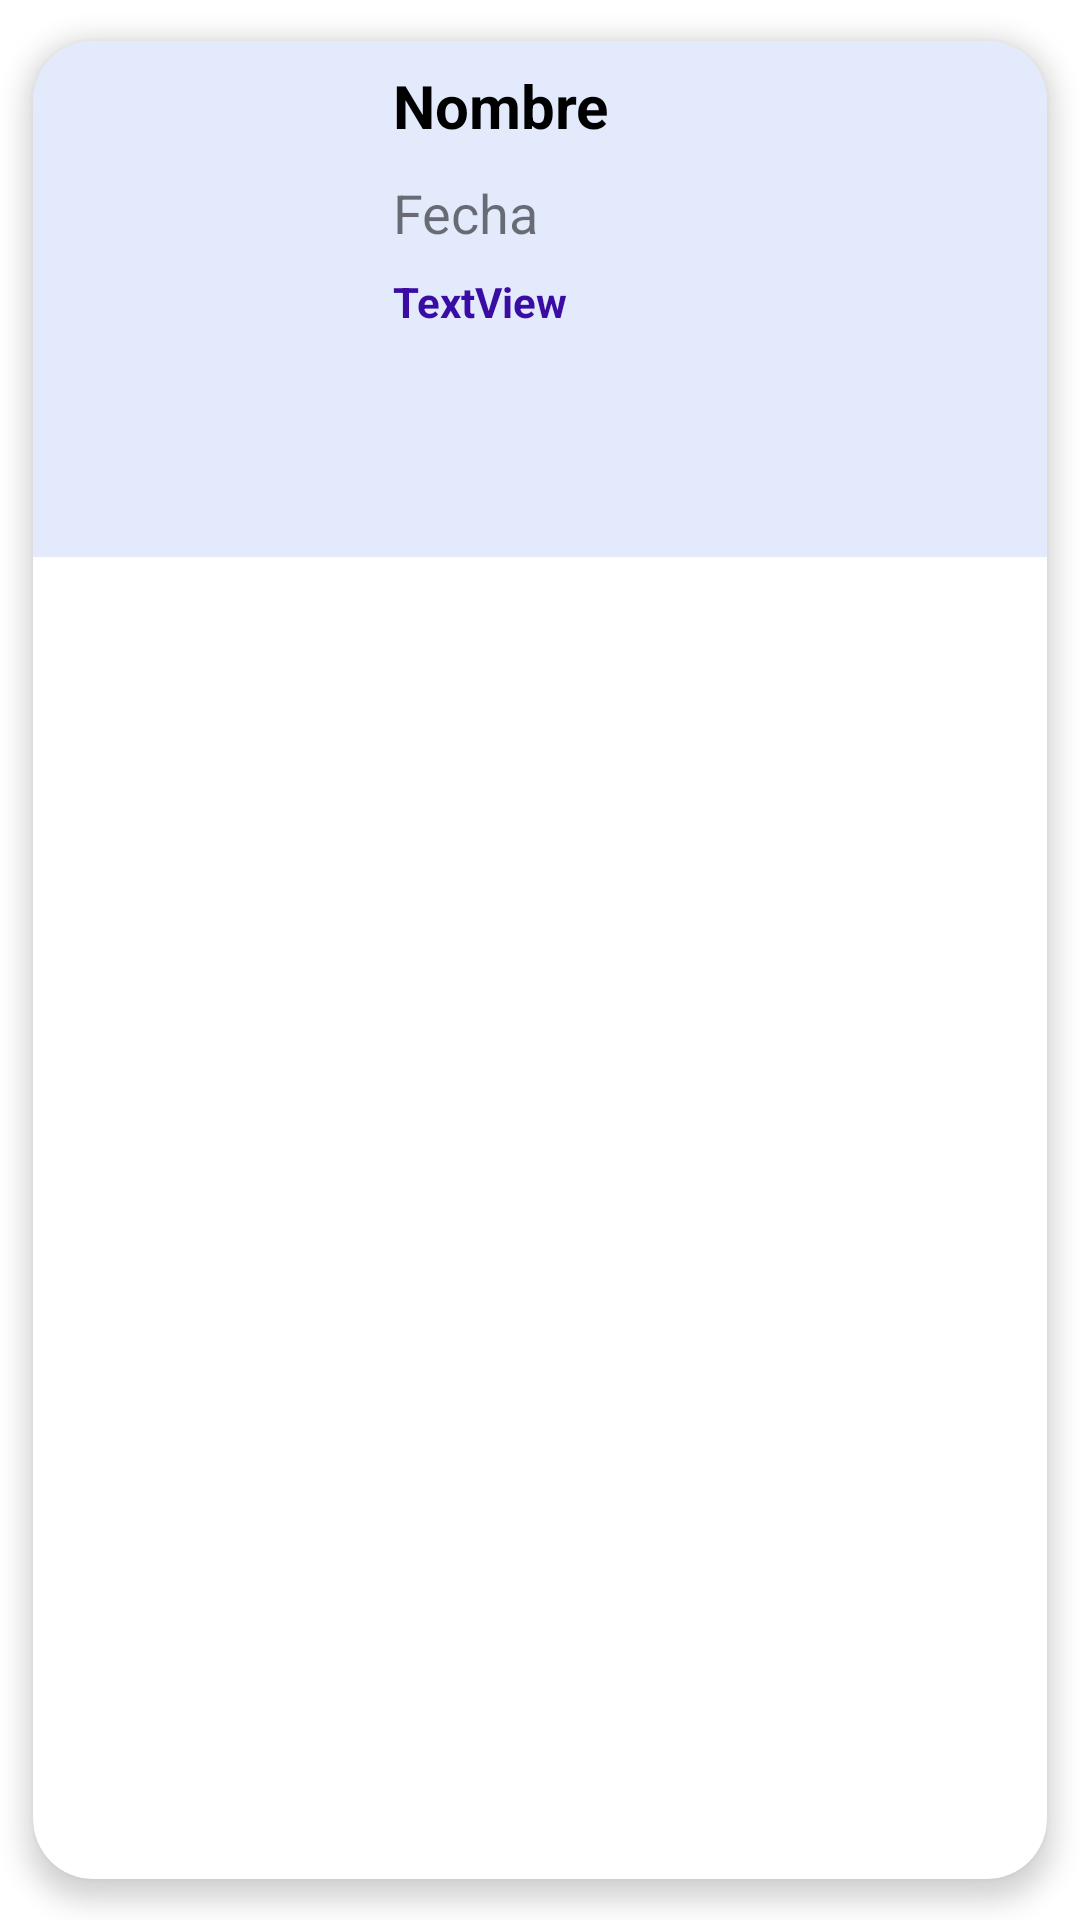

This screen was rendered from an Android layout file. Write that file and the resources it references.
<!-- AndroidManifest.xml: application theme Theme.TareaDistribuidas -->
<!-- res/layout/lista.xml -->
<?xml version="1.0" encoding="utf-8"?>
<androidx.cardview.widget.CardView xmlns:andriod="http://schemas.android.com/apk/res/android"
    xmlns:app="http://schemas.android.com/apk/res-auto"
    andriod:id="@+id/cv"
    andriod:layout_width="match_parent"
    andriod:layout_height="180dp"
    andriod:animateLayoutChanges="true"
    andriod:background="#e8e8e4"
    app:cardCornerRadius="20dp"
    app:cardElevation="5dp"
    app:cardUseCompatPadding="true">


    <RelativeLayout
        andriod:layout_width="match_parent"
        andriod:layout_height="wrap_content"
        andriod:background="#e2eafc"
        andriod:orientation="horizontal"
        andriod:padding="6dp">


        <ImageView
            andriod:id="@+id/imgfoto"
            andriod:layout_width="110dp"
            andriod:layout_height="160dp"
            andriod:layout_alignParentStart="true"
            andriod:layout_alignParentLeft="true"
            andriod:layout_centerVertical="true"
            andriod:layout_gravity="center"
            andriod:paddingLeft="10dp"
            andriod:paddingRight="10dp"
            andriod:scaleType="centerCrop" />

        <LinearLayout
            andriod:id="@+id/linearLayout"
            andriod:layout_width="match_parent"
            andriod:layout_height="wrap_content"
            andriod:layout_alignParentTop="true"
            andriod:layout_marginLeft="4dp"
            andriod:layout_marginTop="2dp"
            andriod:layout_toRightOf="@+id/imgfoto"
            andriod:orientation="vertical">

            <TextView
                andriod:id="@+id/txtNombrerevista"
                andriod:layout_width="match_parent"
                andriod:layout_height="wrap_content"
                andriod:layout_marginBottom="2dp"
                andriod:text="Nombre"
                andriod:textColor="@android:color/black"
                andriod:textSize="20sp"
                andriod:textStyle="bold" />

            <TextView
                andriod:id="@+id/txtfecha"
                andriod:layout_width="match_parent"
                andriod:layout_height="wrap_content"
                andriod:paddingTop="8sp"
                andriod:text="Fecha"
                andriod:textSize="18sp"
                andriod:textStyle="normal" />

            <TextView
                andriod:id="@+id/txtDoi"
                andriod:layout_width="match_parent"
                andriod:layout_height="wrap_content"
                andriod:paddingTop="8sp"
                andriod:text="TextView"
                andriod:textColor="#3a0ca3"
                andriod:textSize="14sp"
                andriod:textStyle="normal|bold" />

        </LinearLayout>
    </RelativeLayout>

</androidx.cardview.widget.CardView>
<!-- resources referenced by this layout -->
<resources>
  <style name="Theme.TareaDistribuidas" parent="Theme.MaterialComponents.DayNight.NoActionBar">
          
          <item name="colorPrimary">@color/purple_500</item>
          <item name="colorPrimaryVariant">@color/purple_700</item>
          <item name="colorOnPrimary">@color/white</item>
          
          <item name="colorSecondary">@color/teal_200</item>
          <item name="colorSecondaryVariant">@color/teal_700</item>
          <item name="colorOnSecondary">@color/black</item>
          
          <item name="android:statusBarColor" tools:targetApi="l">?attr/colorPrimaryVariant</item>
          
      </style>
  <color name="purple_500">#0A9396</color>
  <color name="purple_700">#0A9396</color>
  <color name="white">#FFFFFFFF</color>
  <color name="teal_200">#FF03DAC5</color>
  <color name="teal_700">#FF018786</color>
  <color name="black">#FF000000</color>
</resources>
